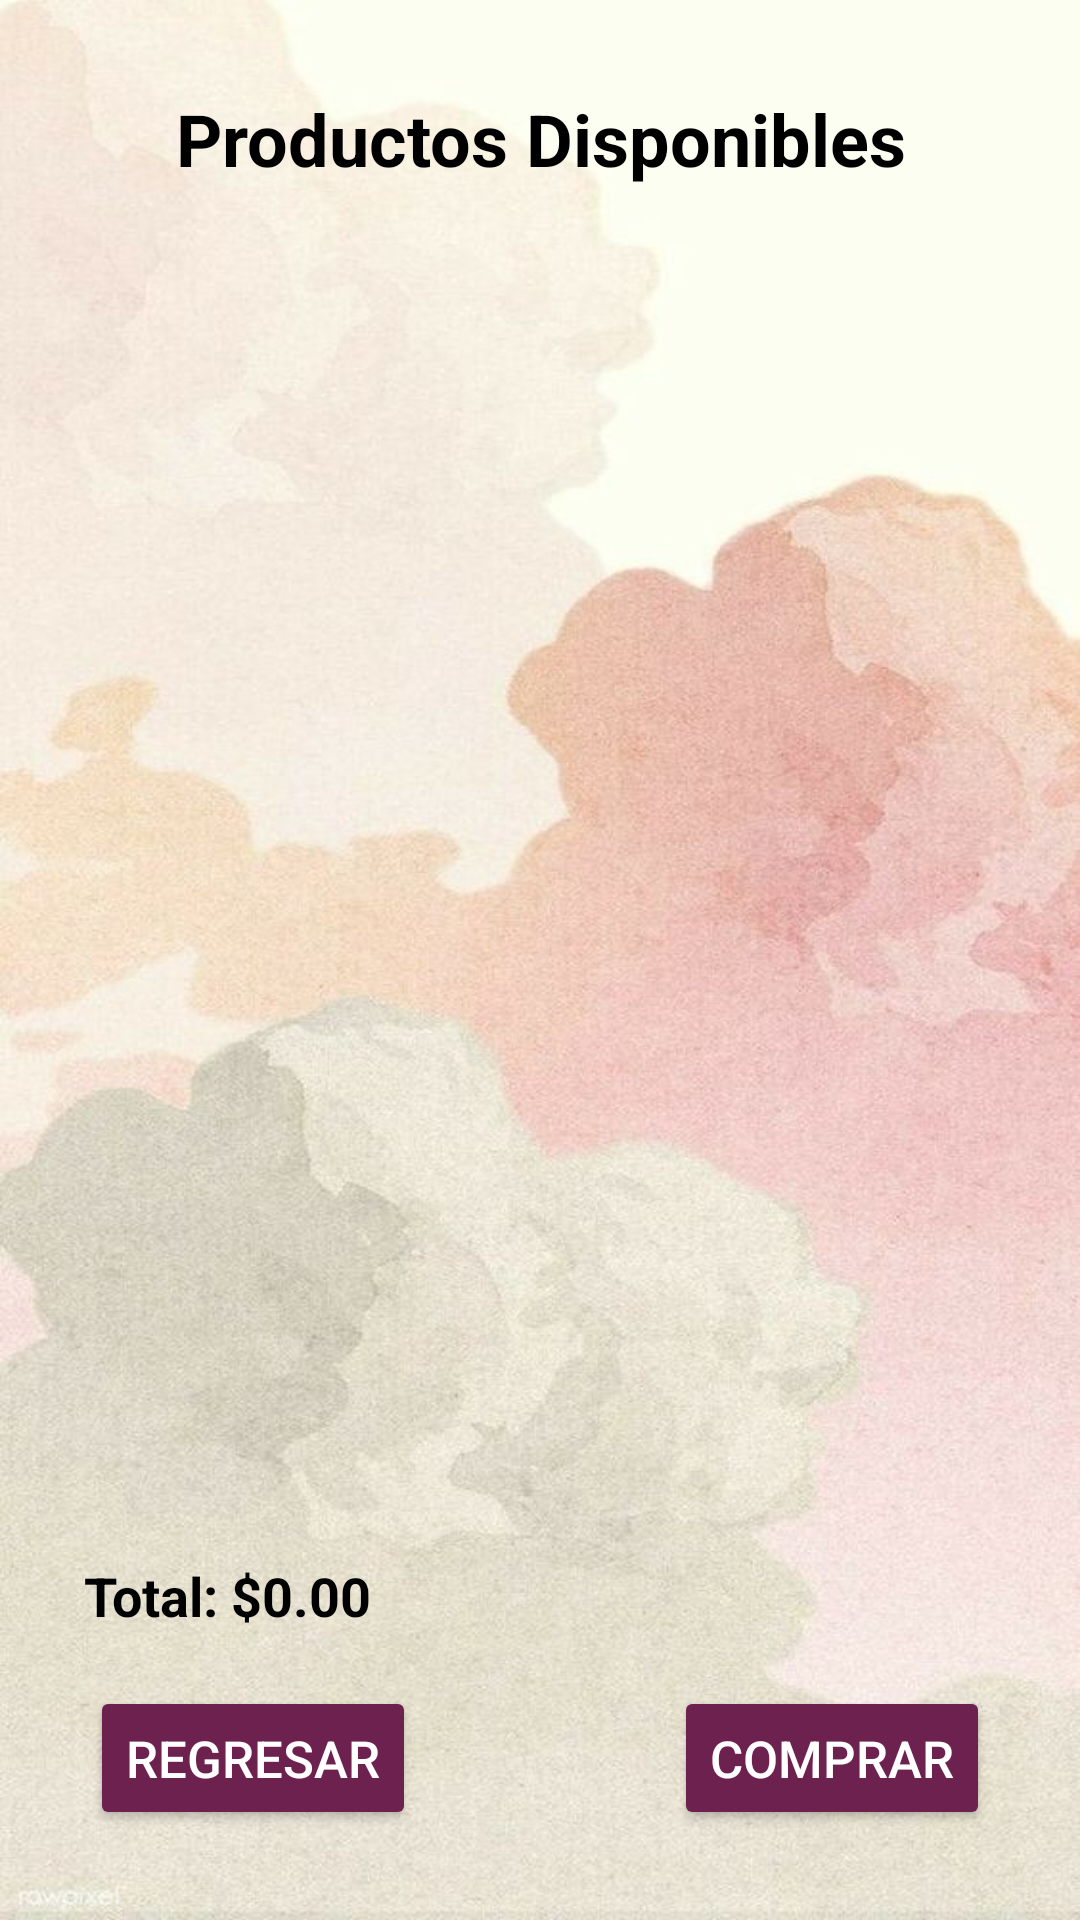

Reconstruct the res/layout file that produces this screen, plus the resources it refers to.
<!-- AndroidManifest.xml: application theme Theme.RAQS_AppPuntoDeVenta -->
<!-- res/layout/activity_sale.xml -->
<?xml version="1.0" encoding="utf-8"?>
<RelativeLayout xmlns:android="http://schemas.android.com/apk/res/android"
    android:layout_width="match_parent"
    android:layout_height="match_parent"
    android:background="@drawable/fondo2"
    android:padding="20dp">

    <TextView
        android:id="@+id/tvSaleHeader"
        android:layout_width="match_parent"
        android:layout_height="wrap_content"
        android:text="Productos Disponibles"
        android:textSize="24sp"
        android:textColor="@color/black"
        android:gravity="center"
        android:padding="10dp"
        android:textStyle="bold"
        android:layout_alignParentTop="true"
        android:layout_centerHorizontal="true"/>

    <ListView
        android:id="@+id/lvProducts"
        android:layout_width="match_parent"
        android:layout_height="0dp"
        android:divider="@android:color/darker_gray"
        android:dividerHeight="1dp"
        android:layout_below="@id/tvSaleHeader"
        android:layout_above="@id/tvTotalAmount"
        android:layout_alignParentStart="true"
        android:layout_alignParentEnd="true"/>

    <TextView
        android:id="@+id/tvTotalAmount"
        android:layout_width="match_parent"
        android:layout_height="wrap_content"
        android:padding="8dp"
        android:text="Total: $0.00"
        android:textColor="@color/black"
        android:textSize="18sp"
        android:textStyle="bold"
        android:layout_above="@+id/btnBack"
        android:layout_centerHorizontal="true"/>

    <Button
        android:id="@+id/btnBack"
        android:layout_width="wrap_content"
        android:layout_height="wrap_content"
        android:backgroundTint="#6D214F"
        android:textColor="@color/white"
        android:textSize="17sp"
        android:text="Regresar"
        android:layout_alignParentBottom="true"
        android:layout_alignParentStart="true"
        android:layout_margin="10dp" />

    <Button
        android:id="@+id/btnFinalizeSale"
        android:layout_width="wrap_content"
        android:layout_height="wrap_content"
        android:backgroundTint="#6D214F"
        android:textColor="@color/white"
        android:textSize="17sp"
        android:text="Comprar"
        android:layout_alignParentBottom="true"
        android:layout_alignParentEnd="true"
        android:layout_margin="10dp" />

</RelativeLayout>
<!-- resources referenced by this layout -->
<resources>
  <!-- drawable fondo2: jpg bitmap (drawable, 73200 bytes) -->
  <style name="Theme.RAQS_AppPuntoDeVenta" parent="Base.Theme.RAQS_AppPuntoDeVenta" />
  <style name="Base.Theme.RAQS_AppPuntoDeVenta" parent="Theme.Material3.DayNight.NoActionBar">
          
          
      </style>
  <!-- not gathered from this repository: default colours our renderer supplied (Android Studio template values) -->
  <color name="black">#FF000000</color>
  <color name="white">#FFFFFFFF</color>
</resources>
